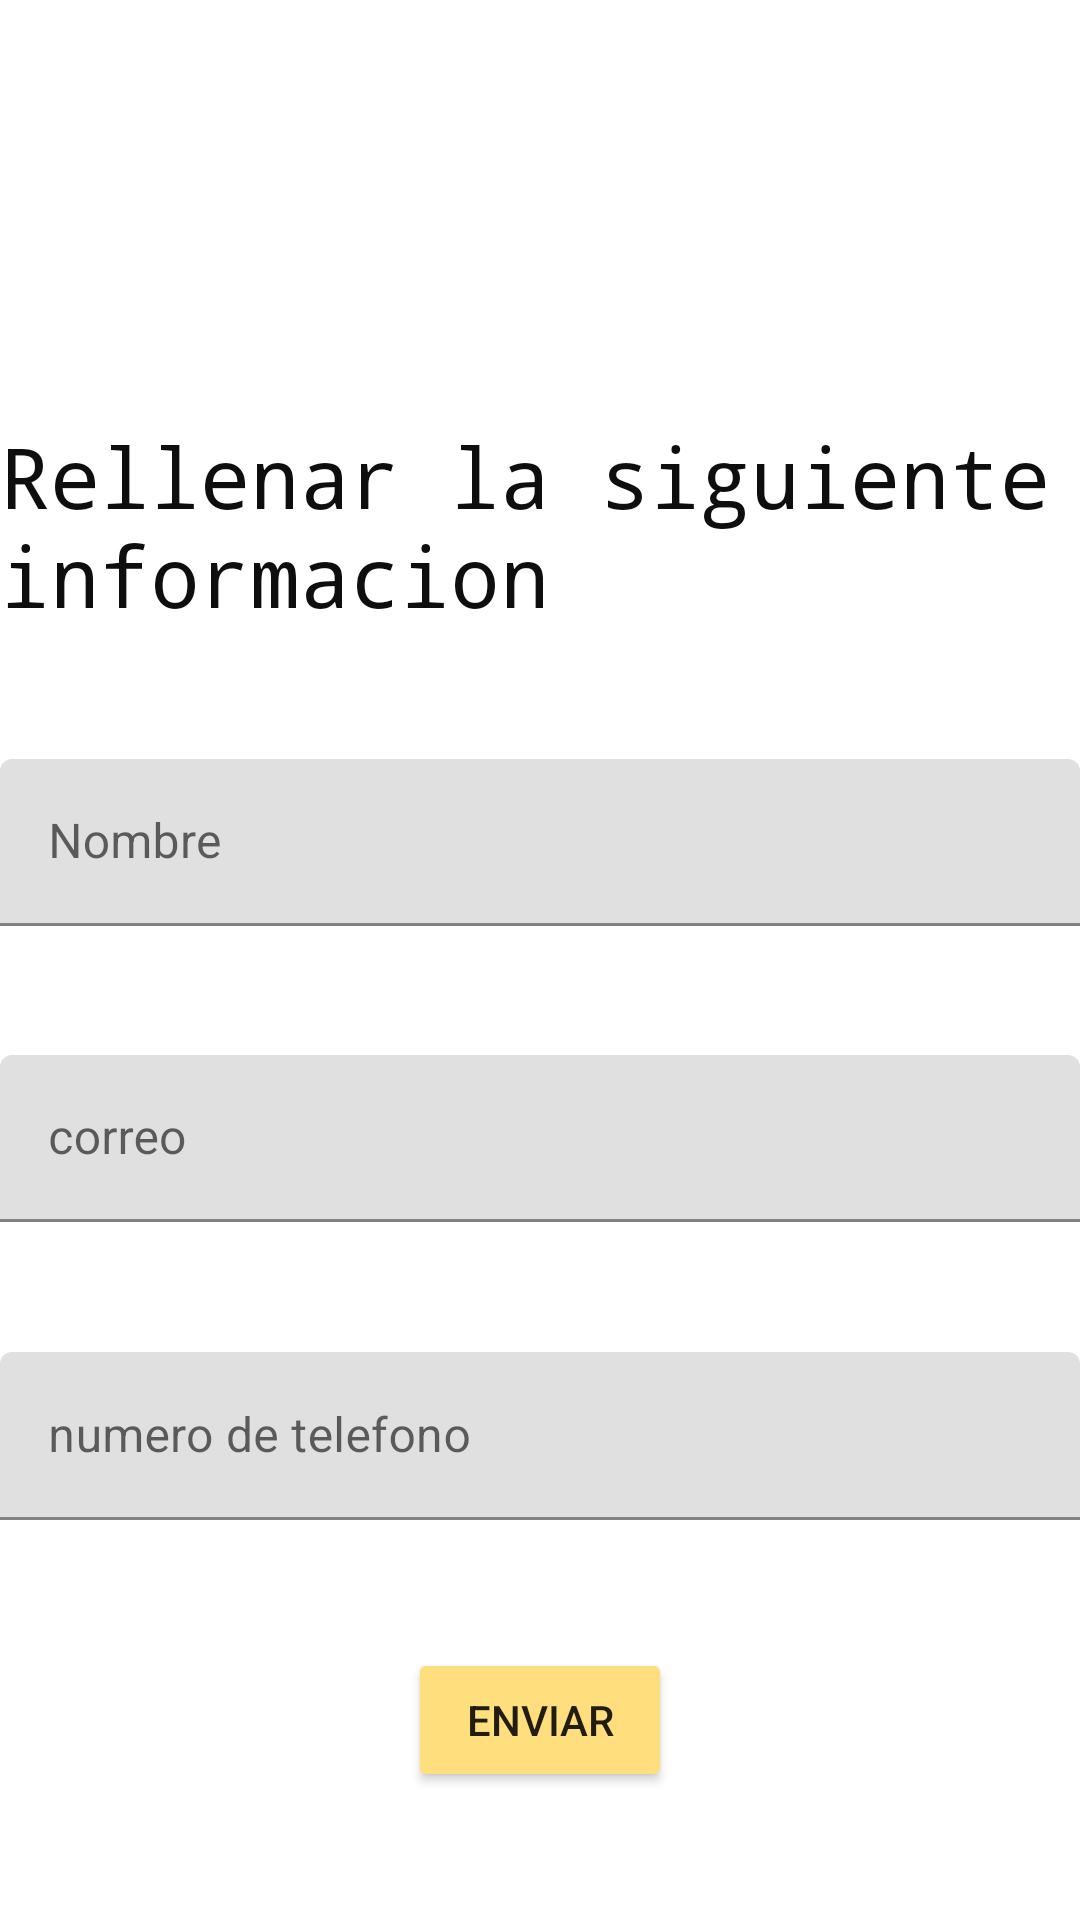

Layout XML and referenced resources for this Android screen:
<!-- AndroidManifest.xml: application theme Theme.Laboratorio_4_RR -->
<!-- res/layout/activity_main.xml -->
<?xml version="1.0" encoding="utf-8"?>
<androidx.constraintlayout.widget.ConstraintLayout xmlns:android="http://schemas.android.com/apk/res/android"
    xmlns:app="http://schemas.android.com/apk/res-auto"
    xmlns:tools="http://schemas.android.com/tools"
    android:layout_width="match_parent"
    android:layout_height="match_parent"
    tools:context=".MainActivity">

    <com.google.android.material.textfield.TextInputLayout
        android:id="@+id/name_imput_layout"
        android:layout_width="match_parent"
        android:layout_height="56dp"
        android:hint="Nombre"
        app:layout_constraintBottom_toTopOf="@+id/Correo_imput_layout"
        app:layout_constraintTop_toBottomOf="@+id/Titulo">

        <com.google.android.material.textfield.TextInputEditText
            android:id="@+id/name_value"
            android:layout_width="match_parent"
            android:layout_height="wrap_content" />

    </com.google.android.material.textfield.TextInputLayout>

    <com.google.android.material.textfield.TextInputLayout
        android:id="@+id/Correo_imput_layout"
        android:layout_width="match_parent"
        android:layout_height="56dp"
        android:hint="correo"
        app:layout_constraintBottom_toTopOf="@+id/numero_imput_layout"
        app:layout_constraintTop_toBottomOf="@+id/name_imput_layout">

        <com.google.android.material.textfield.TextInputEditText
            android:id="@+id/correo_value"
            android:layout_width="match_parent"
            android:layout_height="wrap_content" />

    </com.google.android.material.textfield.TextInputLayout>

    <com.google.android.material.textfield.TextInputLayout
        android:id="@+id/numero_imput_layout"
        android:layout_width="match_parent"
        android:layout_height="56dp"
        android:hint="numero de telefono"
        app:layout_constraintBottom_toTopOf="@+id/action_share"
        app:layout_constraintTop_toBottomOf="@+id/Correo_imput_layout">

        <com.google.android.material.textfield.TextInputEditText
            android:id="@+id/numero_value"
            android:layout_width="match_parent"
            android:layout_height="match_parent" />

    </com.google.android.material.textfield.TextInputLayout>


    <Button
        android:id="@+id/action_share"
        android:layout_width="wrap_content"
        android:layout_height="wrap_content"
        android:text="Enviar"
        android:backgroundTint="@color/buttonC"
        app:layout_constraintBottom_toBottomOf="parent"
        app:layout_constraintEnd_toEndOf="parent"
        app:layout_constraintHorizontal_bias="0.5"
        app:layout_constraintStart_toStartOf="parent"
        app:layout_constraintTop_toBottomOf="@+id/numero_imput_layout" />

    <TextView
        android:id="@+id/Titulo"
        android:layout_width="wrap_content"
        android:layout_height="wrap_content"
        android:layout_marginTop="@dimen/titulo"
        android:fontFamily="monospace"
        android:text="Rellenar la siguiente informacion"
        android:textColor="#0E0E0E"
        android:textSize="28sp"
        app:layout_constraintEnd_toEndOf="parent"
        app:layout_constraintStart_toStartOf="parent"
        app:layout_constraintTop_toTopOf="parent" />


</androidx.constraintlayout.widget.ConstraintLayout>
<!-- resources referenced by this layout -->
<resources>
  <color name="buttonC">#FFDE7D</color>
  <dimen name="titulo">140dp</dimen>
  <style name="Theme.Laboratorio_4_RR" parent="Theme.MaterialComponents.DayNight.DarkActionBar">
          
          <item name="colorPrimary">@color/purple_500</item>
          <item name="colorPrimaryVariant">@color/purple_700</item>
          <item name="colorOnPrimary">@color/white</item>
          
          <item name="colorSecondary">@color/teal_200</item>
          <item name="colorSecondaryVariant">@color/teal_700</item>
          <item name="colorOnSecondary">@color/black</item>
          
          <item name="android:statusBarColor">?attr/colorPrimaryVariant</item>
          
      </style>
  <color name="purple_500">#F6416C</color>
  <color name="purple_700">#00B8A9</color>
  <color name="white">#FFFFFFFF</color>
  <color name="teal_200">#FF03DAC5</color>
  <color name="teal_700">#FF018786</color>
  <color name="black">#FF000000</color>
</resources>
